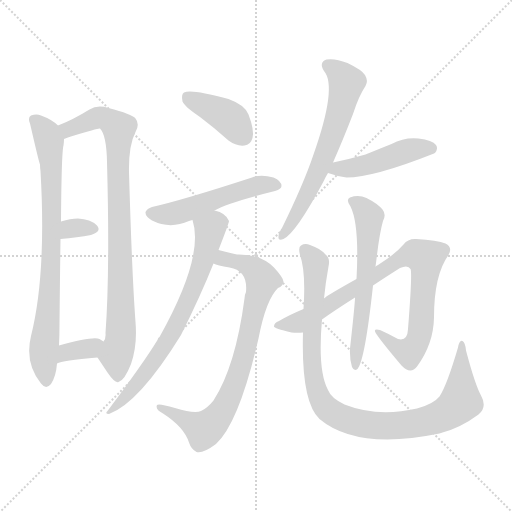
t = 0.00 s
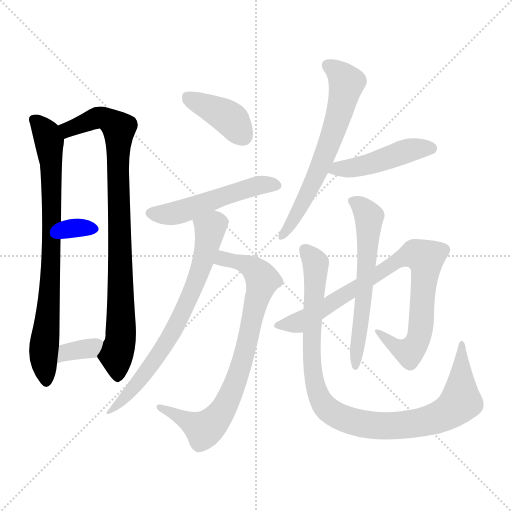
t = 2.00 s
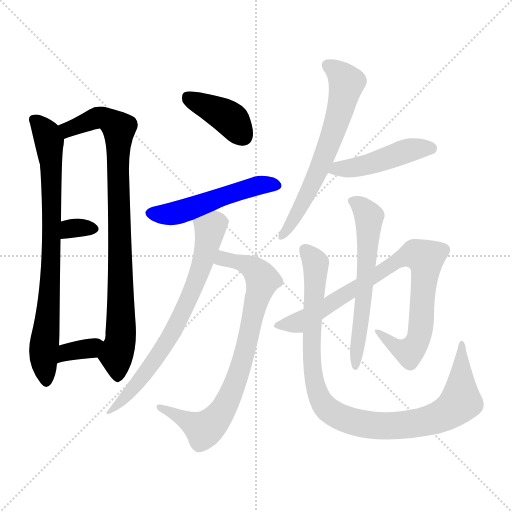
t = 4.00 s
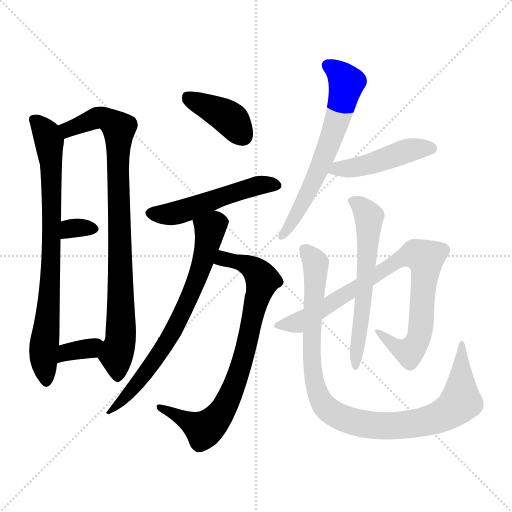
t = 6.01 s
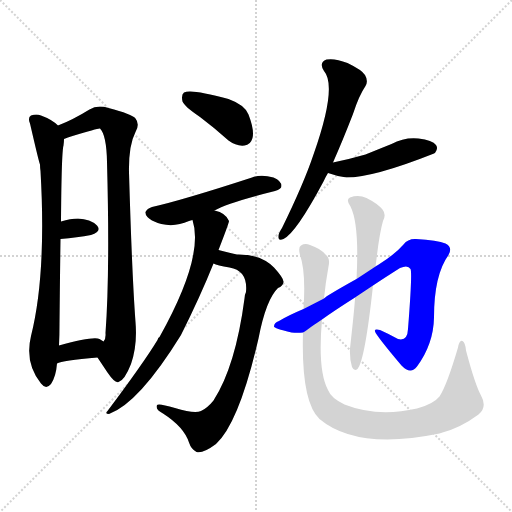
t = 8.01 s
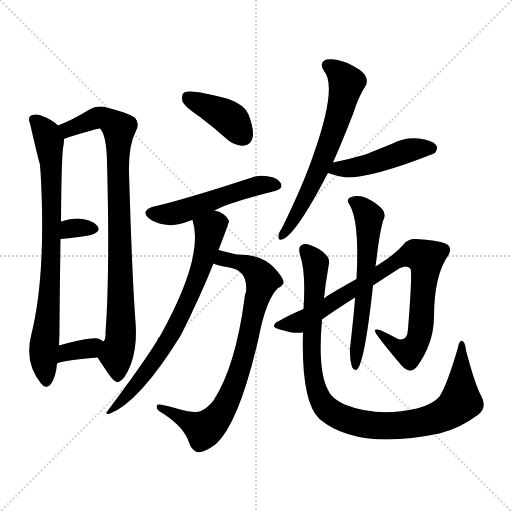
t = 10.01 s

The animated SVG that drew these frames (rendered in a browser with its animation timeline set to each time). Animation: 13 CSS @keyframes rules; one cycle of 10.01 s.

<svg version="1.1" viewBox="0 0 1024 1024" xmlns="http://www.w3.org/2000/svg">
  <g stroke="lightgray" stroke-dasharray="1,1" stroke-width="1" transform="scale(4, 4)">
    <line x1="0" y1="0" x2="256" y2="256"></line>
    <line x1="256" y1="0" x2="0" y2="256"></line>
    <line x1="128" y1="0" x2="128" y2="256"></line>
    <line x1="0" y1="128" x2="256" y2="128"></line>
  </g>
<g transform="scale(1, -1) translate(0, -900)">
   <style type="text/css">
    @keyframes keyframes0 {
      from {
       stroke: blue;
       stroke-dashoffset: 790;
       stroke-width: 128;
       }
       72% {
       animation-timing-function: step-end;
       stroke: blue;
       stroke-dashoffset: 0;
       stroke-width: 128;
       }
       to {
       stroke: black;
       stroke-width: 1024;
       }
       }
       #make-me-a-hanzi-animation-0 {
         animation: keyframes0 0.892904s both;
         animation-delay: 0.000000s;
         animation-timing-function: linear;
       }
    @keyframes keyframes1 {
      from {
       stroke: blue;
       stroke-dashoffset: 878;
       stroke-width: 128;
       }
       74% {
       animation-timing-function: step-end;
       stroke: blue;
       stroke-dashoffset: 0;
       stroke-width: 128;
       }
       to {
       stroke: black;
       stroke-width: 1024;
       }
       }
       #make-me-a-hanzi-animation-1 {
         animation: keyframes1 0.964518s both;
         animation-delay: 0.892904s;
         animation-timing-function: linear;
       }
    @keyframes keyframes2 {
      from {
       stroke: blue;
       stroke-dashoffset: 319;
       stroke-width: 128;
       }
       51% {
       animation-timing-function: step-end;
       stroke: blue;
       stroke-dashoffset: 0;
       stroke-width: 128;
       }
       to {
       stroke: black;
       stroke-width: 1024;
       }
       }
       #make-me-a-hanzi-animation-2 {
         animation: keyframes2 0.509603s both;
         animation-delay: 1.857422s;
         animation-timing-function: linear;
       }
    @keyframes keyframes3 {
      from {
       stroke: blue;
       stroke-dashoffset: 344;
       stroke-width: 128;
       }
       53% {
       animation-timing-function: step-end;
       stroke: blue;
       stroke-dashoffset: 0;
       stroke-width: 128;
       }
       to {
       stroke: black;
       stroke-width: 1024;
       }
       }
       #make-me-a-hanzi-animation-3 {
         animation: keyframes3 0.529948s both;
         animation-delay: 2.367025s;
         animation-timing-function: linear;
       }
    @keyframes keyframes4 {
      from {
       stroke: blue;
       stroke-dashoffset: 397;
       stroke-width: 128;
       }
       56% {
       animation-timing-function: step-end;
       stroke: blue;
       stroke-dashoffset: 0;
       stroke-width: 128;
       }
       to {
       stroke: black;
       stroke-width: 1024;
       }
       }
       #make-me-a-hanzi-animation-4 {
         animation: keyframes4 0.573079s both;
         animation-delay: 2.896973s;
         animation-timing-function: linear;
       }
    @keyframes keyframes5 {
      from {
       stroke: blue;
       stroke-dashoffset: 519;
       stroke-width: 128;
       }
       63% {
       animation-timing-function: step-end;
       stroke: blue;
       stroke-dashoffset: 0;
       stroke-width: 128;
       }
       to {
       stroke: black;
       stroke-width: 1024;
       }
       }
       #make-me-a-hanzi-animation-5 {
         animation: keyframes5 0.672363s both;
         animation-delay: 3.470052s;
         animation-timing-function: linear;
       }
    @keyframes keyframes6 {
      from {
       stroke: blue;
       stroke-dashoffset: 788;
       stroke-width: 128;
       }
       72% {
       animation-timing-function: step-end;
       stroke: blue;
       stroke-dashoffset: 0;
       stroke-width: 128;
       }
       to {
       stroke: black;
       stroke-width: 1024;
       }
       }
       #make-me-a-hanzi-animation-6 {
         animation: keyframes6 0.891276s both;
         animation-delay: 4.142415s;
         animation-timing-function: linear;
       }
    @keyframes keyframes7 {
      from {
       stroke: blue;
       stroke-dashoffset: 712;
       stroke-width: 128;
       }
       70% {
       animation-timing-function: step-end;
       stroke: blue;
       stroke-dashoffset: 0;
       stroke-width: 128;
       }
       to {
       stroke: black;
       stroke-width: 1024;
       }
       }
       #make-me-a-hanzi-animation-7 {
         animation: keyframes7 0.829427s both;
         animation-delay: 5.033691s;
         animation-timing-function: linear;
       }
    @keyframes keyframes8 {
      from {
       stroke: blue;
       stroke-dashoffset: 641;
       stroke-width: 128;
       }
       68% {
       animation-timing-function: step-end;
       stroke: blue;
       stroke-dashoffset: 0;
       stroke-width: 128;
       }
       to {
       stroke: black;
       stroke-width: 1024;
       }
       }
       #make-me-a-hanzi-animation-8 {
         animation: keyframes8 0.771647s both;
         animation-delay: 5.863118s;
         animation-timing-function: linear;
       }
    @keyframes keyframes9 {
      from {
       stroke: blue;
       stroke-dashoffset: 464;
       stroke-width: 128;
       }
       60% {
       animation-timing-function: step-end;
       stroke: blue;
       stroke-dashoffset: 0;
       stroke-width: 128;
       }
       to {
       stroke: black;
       stroke-width: 1024;
       }
       }
       #make-me-a-hanzi-animation-9 {
         animation: keyframes9 0.627604s both;
         animation-delay: 6.634766s;
         animation-timing-function: linear;
       }
    @keyframes keyframes10 {
      from {
       stroke: blue;
       stroke-dashoffset: 865;
       stroke-width: 128;
       }
       74% {
       animation-timing-function: step-end;
       stroke: blue;
       stroke-dashoffset: 0;
       stroke-width: 128;
       }
       to {
       stroke: black;
       stroke-width: 1024;
       }
       }
       #make-me-a-hanzi-animation-10 {
         animation: keyframes10 0.953939s both;
         animation-delay: 7.262370s;
         animation-timing-function: linear;
       }
    @keyframes keyframes11 {
      from {
       stroke: blue;
       stroke-dashoffset: 601;
       stroke-width: 128;
       }
       66% {
       animation-timing-function: step-end;
       stroke: blue;
       stroke-dashoffset: 0;
       stroke-width: 128;
       }
       to {
       stroke: black;
       stroke-width: 1024;
       }
       }
       #make-me-a-hanzi-animation-11 {
         animation: keyframes11 0.739095s both;
         animation-delay: 8.216309s;
         animation-timing-function: linear;
       }
    @keyframes keyframes12 {
      from {
       stroke: blue;
       stroke-dashoffset: 989;
       stroke-width: 128;
       }
       76% {
       animation-timing-function: step-end;
       stroke: blue;
       stroke-dashoffset: 0;
       stroke-width: 128;
       }
       to {
       stroke: black;
       stroke-width: 1024;
       }
       }
       #make-me-a-hanzi-animation-12 {
         animation: keyframes12 1.054850s both;
         animation-delay: 8.955404s;
         animation-timing-function: linear;
       }
</style>
<path d="M 116.0 649.0 Q 104.0 661.0 82.0 669.0 Q 73.0 673.0 62.0 669.0 Q 55.0 665.0 60.0 653.0 Q 78.0 575.0 80.0 571.0 Q 80.0 565.0 81.0 558.0 Q 93.0 351.0 62.0 228.0 Q 49.0 174.0 82.0 133.0 Q 92.0 120.0 102.0 132.0 Q 112.0 147.0 114.0 173.0 L 118.0 209.0 Q 119.0 228.0 119.0 252.0 Q 120.0 351.0 121.0 422.0 L 122.0 457.0 Q 123.0 596.0 127.0 609.0 Q 128.0 616.0 128.0 622.0 C 130.0 638.0 130.0 638.0 116.0 649.0 Z" fill="lightgray"></path> 
<path d="M 195.0 185.0 L 215.0 155.0 Q 230.0 133.0 237.0 136.0 Q 249.0 139.0 262.0 172.0 Q 275.0 209.0 271.0 256.0 Q 264.0 350.0 258.0 555.0 Q 257.0 609.0 271.0 636.0 Q 280.0 652.0 271.0 663.0 Q 264.0 672.0 217.0 684.0 Q 195.0 691.0 179.0 681.0 Q 145.0 660.0 116.0 649.0 C 88.0 637.0 100.0 612.0 128.0 622.0 Q 135.0 625.0 145.0 628.0 Q 197.0 644.0 200.0 643.0 Q 213.0 630.0 214.0 576.0 Q 220.0 356.0 211.0 234.0 Q 212.0 222.0 207.0 217.0 C 201.0 188.0 191.0 191.0 195.0 185.0 Z" fill="lightgray"></path> 
<path d="M 121.0 422.0 Q 155.0 425.0 182.0 430.0 Q 204.0 437.0 194.0 449.0 Q 181.0 462.0 156.0 463.0 Q 141.0 463.0 122.0 457.0 C 93.0 448.0 91.0 419.0 121.0 422.0 Z" fill="lightgray"></path> 
<path d="M 114.0 173.0 Q 124.0 179.0 195.0 185.0 C 225.0 188.0 232.0 200.0 207.0 217.0 Q 203.0 220.0 199.0 222.0 Q 187.0 228.0 118.0 209.0 C 89.0 201.0 87.0 161.0 114.0 173.0 Z" fill="lightgray"></path> 
<path d="M 400.0 666.0 Q 428.0 645.0 457.0 619.0 Q 473.0 607.0 489.0 609.0 Q 501.0 610.0 505.0 624.0 Q 509.0 640.0 497.0 671.0 Q 490.0 690.0 457.0 702.0 Q 381.0 723.0 368.0 715.0 Q 362.0 711.0 365.0 697.0 Q 369.0 687.0 400.0 666.0 Z" fill="lightgray"></path> 
<path d="M 429.0 479.0 Q 457.0 495.0 550.0 518.0 Q 563.0 522.0 563.0 528.0 Q 563.0 538.0 547.0 545.0 Q 522.0 552.0 504.0 545.0 Q 366.0 500.0 304.0 486.0 Q 294.0 483.0 291.0 476.0 Q 290.0 467.0 304.0 459.0 Q 340.0 441.0 378.0 458.0 Q 381.0 459.0 385.0 460.0 L 429.0 479.0 Z" fill="lightgray"></path> 
<path d="M 427.0 373.0 Q 434.0 369.0 459.0 365.0 Q 496.0 359.0 492.0 316.0 Q 489.0 310.0 489.0 303.0 Q 471.0 167.0 427.0 99.0 Q 415.0 84.0 402.0 78.0 Q 389.0 72.0 350.0 84.0 Q 317.0 94.0 314.0 90.0 Q 310.0 81.0 326.0 73.0 Q 368.0 46.0 378.0 15.0 Q 382.0 2.0 393.0 -4.0 Q 405.0 -8.0 432.0 12.0 Q 478.0 54.0 517.0 223.0 Q 532.0 301.0 556.0 324.0 Q 566.0 328.0 567.0 336.0 Q 568.0 343.0 548.0 365.0 Q 521.0 392.0 474.0 391.0 Q 462.0 394.0 437.0 400.0 C 408.0 407.0 398.0 382.0 427.0 373.0 Z" fill="lightgray"></path> 
<path d="M 437.0 400.0 Q 458.0 454.0 458.0 458.0 Q 452.0 474.0 429.0 479.0 C 401.0 489.0 378.0 489.0 385.0 460.0 Q 409.0 387.0 319.0 226.0 Q 316.0 225.0 315.0 220.0 Q 287.0 174.0 215.0 78.0 Q 209.0 72.0 218.0 72.0 Q 278.0 94.0 362.0 230.0 Q 401.0 308.0 427.0 373.0 L 437.0 400.0 Z" fill="lightgray"></path> 
<path d="M 666.0 575.0 Q 685.0 618.0 706.0 672.0 Q 718.0 709.0 731.0 728.0 Q 737.0 738.0 730.0 750.0 Q 724.0 760.0 695.0 774.0 Q 670.0 784.0 653.0 781.0 Q 637.0 775.0 648.0 758.0 Q 675.0 727.0 627.0 591.0 Q 608.0 534.0 564.0 444.0 Q 557.0 434.0 557.0 427.0 Q 556.0 417.0 567.0 422.0 Q 592.0 434.0 647.0 537.0 Q 651.0 546.0 656.0 554.0 L 666.0 575.0 Z" fill="lightgray"></path> 
<path d="M 656.0 554.0 Q 672.0 548.0 693.0 545.0 Q 747.0 545.0 868.0 593.0 Q 868.0 594.0 870.0 594.0 Q 877.0 603.0 872.0 610.0 Q 865.0 620.0 837.0 623.0 Q 809.0 626.0 783.0 612.0 Q 758.0 602.0 731.0 591.0 Q 700.0 582.0 666.0 575.0 C 637.0 569.0 628.0 564.0 656.0 554.0 Z" fill="lightgray"></path> 
<path d="M 644.0 261.0 Q 666.0 277.0 710.0 305.0 L 746.0 329.0 Q 770.0 345.0 800.0 364.0 Q 816.0 371.0 821.0 362.0 Q 825.0 356.0 816.0 242.0 Q 815.0 217.0 796.0 222.0 Q 778.0 232.0 760.0 240.0 Q 748.0 243.0 750.0 237.0 Q 754.0 227.0 803.0 169.0 Q 821.0 150.0 834.0 167.0 Q 867.0 212.0 868.0 265.0 Q 868.0 350.0 897.0 390.0 Q 906.0 405.0 891.0 413.0 Q 875.0 420.0 832.0 422.0 Q 816.0 423.0 807.0 411.0 Q 791.0 392.0 756.0 370.0 Q 753.0 369.0 751.0 367.0 L 713.0 342.0 Q 652.0 308.0 648.0 303.0 L 607.0 282.0 Q 576.0 269.0 558.0 258.0 Q 548.0 255.0 548.0 247.0 Q 547.0 243.0 583.0 235.0 Q 595.0 234.0 606.0 235.0 C 607.0 235.0 619.0 244.0 644.0 261.0 Z" fill="lightgray"></path> 
<path d="M 710.0 305.0 Q 710.0 293.0 700.0 203.0 Q 699.0 182.0 704.0 166.0 Q 708.0 157.0 715.0 162.0 Q 730.0 180.0 746.0 329.0 L 751.0 367.0 Q 752.0 374.0 753.0 382.0 Q 759.0 434.0 766.0 458.0 Q 773.0 471.0 765.0 481.0 Q 755.0 493.0 733.0 504.0 Q 717.0 511.0 700.0 505.0 Q 691.0 501.0 701.0 487.0 Q 719.0 451.0 713.0 342.0 L 710.0 305.0 Z" fill="lightgray"></path> 
<path d="M 606.0 235.0 Q 602.0 97.0 639.0 62.0 Q 714.0 -1.0 879.0 33.0 L 885.0 35.0 Q 922.0 45.0 957.0 71.0 Q 975.0 86.0 962.0 109.0 Q 950.0 131.0 932.0 199.0 Q 931.0 214.0 925.0 218.0 Q 919.0 221.0 916.0 205.0 Q 894.0 130.0 879.0 107.0 Q 867.0 92.0 834.0 83.0 Q 755.0 65.0 689.0 91.0 Q 662.0 104.0 656.0 120.0 Q 635.0 159.0 644.0 261.0 L 648.0 303.0 Q 651.0 334.0 657.0 367.0 Q 661.0 383.0 651.0 391.0 Q 641.0 403.0 620.0 410.0 Q 610.0 414.0 602.0 409.0 Q 596.0 406.0 600.0 390.0 Q 612.0 357.0 607.0 282.0 L 606.0 235.0 Z" fill="lightgray"></path> 
      <clipPath id="make-me-a-hanzi-clip-0">
      <path d="M 116.0 649.0 Q 104.0 661.0 82.0 669.0 Q 73.0 673.0 62.0 669.0 Q 55.0 665.0 60.0 653.0 Q 78.0 575.0 80.0 571.0 Q 80.0 565.0 81.0 558.0 Q 93.0 351.0 62.0 228.0 Q 49.0 174.0 82.0 133.0 Q 92.0 120.0 102.0 132.0 Q 112.0 147.0 114.0 173.0 L 118.0 209.0 Q 119.0 228.0 119.0 252.0 Q 120.0 351.0 121.0 422.0 L 122.0 457.0 Q 123.0 596.0 127.0 609.0 Q 128.0 616.0 128.0 622.0 C 130.0 638.0 130.0 638.0 116.0 649.0 Z" fill="lightgray"></path>
      </clipPath>
      <path clip-path="url(#make-me-a-hanzi-clip-0)" d="M 69.0 660.0 L 94.0 631.0 L 103.0 572.0 L 101.0 344.0 L 87.0 193.0 L 92.0 137.0 " fill="none" id="make-me-a-hanzi-animation-0" stroke-dasharray="662 1324" stroke-linecap="round"></path>

      <clipPath id="make-me-a-hanzi-clip-1">
      <path d="M 195.0 185.0 L 215.0 155.0 Q 230.0 133.0 237.0 136.0 Q 249.0 139.0 262.0 172.0 Q 275.0 209.0 271.0 256.0 Q 264.0 350.0 258.0 555.0 Q 257.0 609.0 271.0 636.0 Q 280.0 652.0 271.0 663.0 Q 264.0 672.0 217.0 684.0 Q 195.0 691.0 179.0 681.0 Q 145.0 660.0 116.0 649.0 C 88.0 637.0 100.0 612.0 128.0 622.0 Q 135.0 625.0 145.0 628.0 Q 197.0 644.0 200.0 643.0 Q 213.0 630.0 214.0 576.0 Q 220.0 356.0 211.0 234.0 Q 212.0 222.0 207.0 217.0 C 201.0 188.0 191.0 191.0 195.0 185.0 Z" fill="lightgray"></path>
      </clipPath>
      <path clip-path="url(#make-me-a-hanzi-clip-1)" d="M 129.0 631.0 L 140.0 643.0 L 198.0 665.0 L 221.0 658.0 L 238.0 643.0 L 242.0 233.0 L 233.0 188.0 L 236.0 147.0 " fill="none" id="make-me-a-hanzi-animation-1" stroke-dasharray="750 1500" stroke-linecap="round"></path>

      <clipPath id="make-me-a-hanzi-clip-2">
      <path d="M 121.0 422.0 Q 155.0 425.0 182.0 430.0 Q 204.0 437.0 194.0 449.0 Q 181.0 462.0 156.0 463.0 Q 141.0 463.0 122.0 457.0 C 93.0 448.0 91.0 419.0 121.0 422.0 Z" fill="lightgray"></path>
      </clipPath>
      <path clip-path="url(#make-me-a-hanzi-clip-2)" d="M 129.0 428.0 L 140.0 442.0 L 185.0 442.0 " fill="none" id="make-me-a-hanzi-animation-2" stroke-dasharray="191 382" stroke-linecap="round"></path>

      <clipPath id="make-me-a-hanzi-clip-3">
      <path d="M 114.0 173.0 Q 124.0 179.0 195.0 185.0 C 225.0 188.0 232.0 200.0 207.0 217.0 Q 203.0 220.0 199.0 222.0 Q 187.0 228.0 118.0 209.0 C 89.0 201.0 87.0 161.0 114.0 173.0 Z" fill="lightgray"></path>
      </clipPath>
      <path clip-path="url(#make-me-a-hanzi-clip-3)" d="M 122.0 182.0 L 135.0 197.0 L 180.0 202.0 L 199.0 214.0 " fill="none" id="make-me-a-hanzi-animation-3" stroke-dasharray="216 432" stroke-linecap="round"></path>

      <clipPath id="make-me-a-hanzi-clip-4">
      <path d="M 400.0 666.0 Q 428.0 645.0 457.0 619.0 Q 473.0 607.0 489.0 609.0 Q 501.0 610.0 505.0 624.0 Q 509.0 640.0 497.0 671.0 Q 490.0 690.0 457.0 702.0 Q 381.0 723.0 368.0 715.0 Q 362.0 711.0 365.0 697.0 Q 369.0 687.0 400.0 666.0 Z" fill="lightgray"></path>
      </clipPath>
      <path clip-path="url(#make-me-a-hanzi-clip-4)" d="M 374.0 707.0 L 459.0 663.0 L 487.0 627.0 " fill="none" id="make-me-a-hanzi-animation-4" stroke-dasharray="269 538" stroke-linecap="round"></path>

      <clipPath id="make-me-a-hanzi-clip-5">
      <path d="M 429.0 479.0 Q 457.0 495.0 550.0 518.0 Q 563.0 522.0 563.0 528.0 Q 563.0 538.0 547.0 545.0 Q 522.0 552.0 504.0 545.0 Q 366.0 500.0 304.0 486.0 Q 294.0 483.0 291.0 476.0 Q 290.0 467.0 304.0 459.0 Q 340.0 441.0 378.0 458.0 Q 381.0 459.0 385.0 460.0 L 429.0 479.0 Z" fill="lightgray"></path>
      </clipPath>
      <path clip-path="url(#make-me-a-hanzi-clip-5)" d="M 300.0 474.0 L 352.0 473.0 L 500.0 525.0 L 554.0 530.0 " fill="none" id="make-me-a-hanzi-animation-5" stroke-dasharray="391 782" stroke-linecap="round"></path>

      <clipPath id="make-me-a-hanzi-clip-6">
      <path d="M 427.0 373.0 Q 434.0 369.0 459.0 365.0 Q 496.0 359.0 492.0 316.0 Q 489.0 310.0 489.0 303.0 Q 471.0 167.0 427.0 99.0 Q 415.0 84.0 402.0 78.0 Q 389.0 72.0 350.0 84.0 Q 317.0 94.0 314.0 90.0 Q 310.0 81.0 326.0 73.0 Q 368.0 46.0 378.0 15.0 Q 382.0 2.0 393.0 -4.0 Q 405.0 -8.0 432.0 12.0 Q 478.0 54.0 517.0 223.0 Q 532.0 301.0 556.0 324.0 Q 566.0 328.0 567.0 336.0 Q 568.0 343.0 548.0 365.0 Q 521.0 392.0 474.0 391.0 Q 462.0 394.0 437.0 400.0 C 408.0 407.0 398.0 382.0 427.0 373.0 Z" fill="lightgray"></path>
      </clipPath>
      <path clip-path="url(#make-me-a-hanzi-clip-6)" d="M 446.0 381.0 L 453.0 386.0 L 522.0 339.0 L 524.0 318.0 L 502.0 268.0 L 510.0 259.0 L 488.0 208.0 L 504.0 185.0 L 470.0 156.0 L 476.0 120.0 L 456.0 108.0 L 446.0 73.0 L 433.0 66.0 L 419.0 46.0 L 406.0 40.0 L 394.0 45.0 L 375.0 70.0 L 346.0 62.0 " fill="none" id="make-me-a-hanzi-animation-6" stroke-dasharray="660 1320" stroke-linecap="round"></path>

      <clipPath id="make-me-a-hanzi-clip-7">
      <path d="M 437.0 400.0 Q 458.0 454.0 458.0 458.0 Q 452.0 474.0 429.0 479.0 C 401.0 489.0 378.0 489.0 385.0 460.0 Q 409.0 387.0 319.0 226.0 Q 316.0 225.0 315.0 220.0 Q 287.0 174.0 215.0 78.0 Q 209.0 72.0 218.0 72.0 Q 278.0 94.0 362.0 230.0 Q 401.0 308.0 427.0 373.0 L 437.0 400.0 Z" fill="lightgray"></path>
      </clipPath>
      <path clip-path="url(#make-me-a-hanzi-clip-7)" d="M 447.0 458.0 L 421.0 442.0 L 396.0 347.0 L 331.0 211.0 L 288.0 150.0 L 236.0 90.0 L 223.0 86.0 L 221.0 77.0 " fill="none" id="make-me-a-hanzi-animation-7" stroke-dasharray="584 1168" stroke-linecap="round"></path>

      <clipPath id="make-me-a-hanzi-clip-8">
      <path d="M 666.0 575.0 Q 685.0 618.0 706.0 672.0 Q 718.0 709.0 731.0 728.0 Q 737.0 738.0 730.0 750.0 Q 724.0 760.0 695.0 774.0 Q 670.0 784.0 653.0 781.0 Q 637.0 775.0 648.0 758.0 Q 675.0 727.0 627.0 591.0 Q 608.0 534.0 564.0 444.0 Q 557.0 434.0 557.0 427.0 Q 556.0 417.0 567.0 422.0 Q 592.0 434.0 647.0 537.0 Q 651.0 546.0 656.0 554.0 L 666.0 575.0 Z" fill="lightgray"></path>
      </clipPath>
      <path clip-path="url(#make-me-a-hanzi-clip-8)" d="M 656.0 768.0 L 676.0 756.0 L 693.0 735.0 L 684.0 690.0 L 627.0 534.0 L 564.0 429.0 " fill="none" id="make-me-a-hanzi-animation-8" stroke-dasharray="513 1026" stroke-linecap="round"></path>

      <clipPath id="make-me-a-hanzi-clip-9">
      <path d="M 656.0 554.0 Q 672.0 548.0 693.0 545.0 Q 747.0 545.0 868.0 593.0 Q 868.0 594.0 870.0 594.0 Q 877.0 603.0 872.0 610.0 Q 865.0 620.0 837.0 623.0 Q 809.0 626.0 783.0 612.0 Q 758.0 602.0 731.0 591.0 Q 700.0 582.0 666.0 575.0 C 637.0 569.0 628.0 564.0 656.0 554.0 Z" fill="lightgray"></path>
      </clipPath>
      <path clip-path="url(#make-me-a-hanzi-clip-9)" d="M 663.0 557.0 L 739.0 571.0 L 819.0 600.0 L 865.0 602.0 " fill="none" id="make-me-a-hanzi-animation-9" stroke-dasharray="336 672" stroke-linecap="round"></path>

      <clipPath id="make-me-a-hanzi-clip-10">
      <path d="M 644.0 261.0 Q 666.0 277.0 710.0 305.0 L 746.0 329.0 Q 770.0 345.0 800.0 364.0 Q 816.0 371.0 821.0 362.0 Q 825.0 356.0 816.0 242.0 Q 815.0 217.0 796.0 222.0 Q 778.0 232.0 760.0 240.0 Q 748.0 243.0 750.0 237.0 Q 754.0 227.0 803.0 169.0 Q 821.0 150.0 834.0 167.0 Q 867.0 212.0 868.0 265.0 Q 868.0 350.0 897.0 390.0 Q 906.0 405.0 891.0 413.0 Q 875.0 420.0 832.0 422.0 Q 816.0 423.0 807.0 411.0 Q 791.0 392.0 756.0 370.0 Q 753.0 369.0 751.0 367.0 L 713.0 342.0 Q 652.0 308.0 648.0 303.0 L 607.0 282.0 Q 576.0 269.0 558.0 258.0 Q 548.0 255.0 548.0 247.0 Q 547.0 243.0 583.0 235.0 Q 595.0 234.0 606.0 235.0 C 607.0 235.0 619.0 244.0 644.0 261.0 Z" fill="lightgray"></path>
      </clipPath>
      <path clip-path="url(#make-me-a-hanzi-clip-10)" d="M 555.0 251.0 L 576.0 250.0 L 615.0 263.0 L 808.0 386.0 L 830.0 392.0 L 851.0 384.0 L 840.0 234.0 L 831.0 210.0 L 816.0 195.0 L 793.0 204.0 L 755.0 237.0 " fill="none" id="make-me-a-hanzi-animation-10" stroke-dasharray="737 1474" stroke-linecap="round"></path>

      <clipPath id="make-me-a-hanzi-clip-11">
      <path d="M 710.0 305.0 Q 710.0 293.0 700.0 203.0 Q 699.0 182.0 704.0 166.0 Q 708.0 157.0 715.0 162.0 Q 730.0 180.0 746.0 329.0 L 751.0 367.0 Q 752.0 374.0 753.0 382.0 Q 759.0 434.0 766.0 458.0 Q 773.0 471.0 765.0 481.0 Q 755.0 493.0 733.0 504.0 Q 717.0 511.0 700.0 505.0 Q 691.0 501.0 701.0 487.0 Q 719.0 451.0 713.0 342.0 L 710.0 305.0 Z" fill="lightgray"></path>
      </clipPath>
      <path clip-path="url(#make-me-a-hanzi-clip-11)" d="M 706.0 496.0 L 719.0 490.0 L 738.0 467.0 L 728.0 293.0 L 711.0 168.0 " fill="none" id="make-me-a-hanzi-animation-11" stroke-dasharray="473 946" stroke-linecap="round"></path>

      <clipPath id="make-me-a-hanzi-clip-12">
      <path d="M 606.0 235.0 Q 602.0 97.0 639.0 62.0 Q 714.0 -1.0 879.0 33.0 L 885.0 35.0 Q 922.0 45.0 957.0 71.0 Q 975.0 86.0 962.0 109.0 Q 950.0 131.0 932.0 199.0 Q 931.0 214.0 925.0 218.0 Q 919.0 221.0 916.0 205.0 Q 894.0 130.0 879.0 107.0 Q 867.0 92.0 834.0 83.0 Q 755.0 65.0 689.0 91.0 Q 662.0 104.0 656.0 120.0 Q 635.0 159.0 644.0 261.0 L 648.0 303.0 Q 651.0 334.0 657.0 367.0 Q 661.0 383.0 651.0 391.0 Q 641.0 403.0 620.0 410.0 Q 610.0 414.0 602.0 409.0 Q 596.0 406.0 600.0 390.0 Q 612.0 357.0 607.0 282.0 L 606.0 235.0 Z" fill="lightgray"></path>
      </clipPath>
      <path clip-path="url(#make-me-a-hanzi-clip-12)" d="M 609.0 401.0 L 631.0 373.0 L 622.0 224.0 L 629.0 133.0 L 646.0 92.0 L 677.0 67.0 L 720.0 53.0 L 792.0 48.0 L 845.0 55.0 L 891.0 72.0 L 921.0 97.0 L 922.0 211.0 " fill="none" id="make-me-a-hanzi-animation-12" stroke-dasharray="861 1722" stroke-linecap="round"></path>

</g>
</svg>
